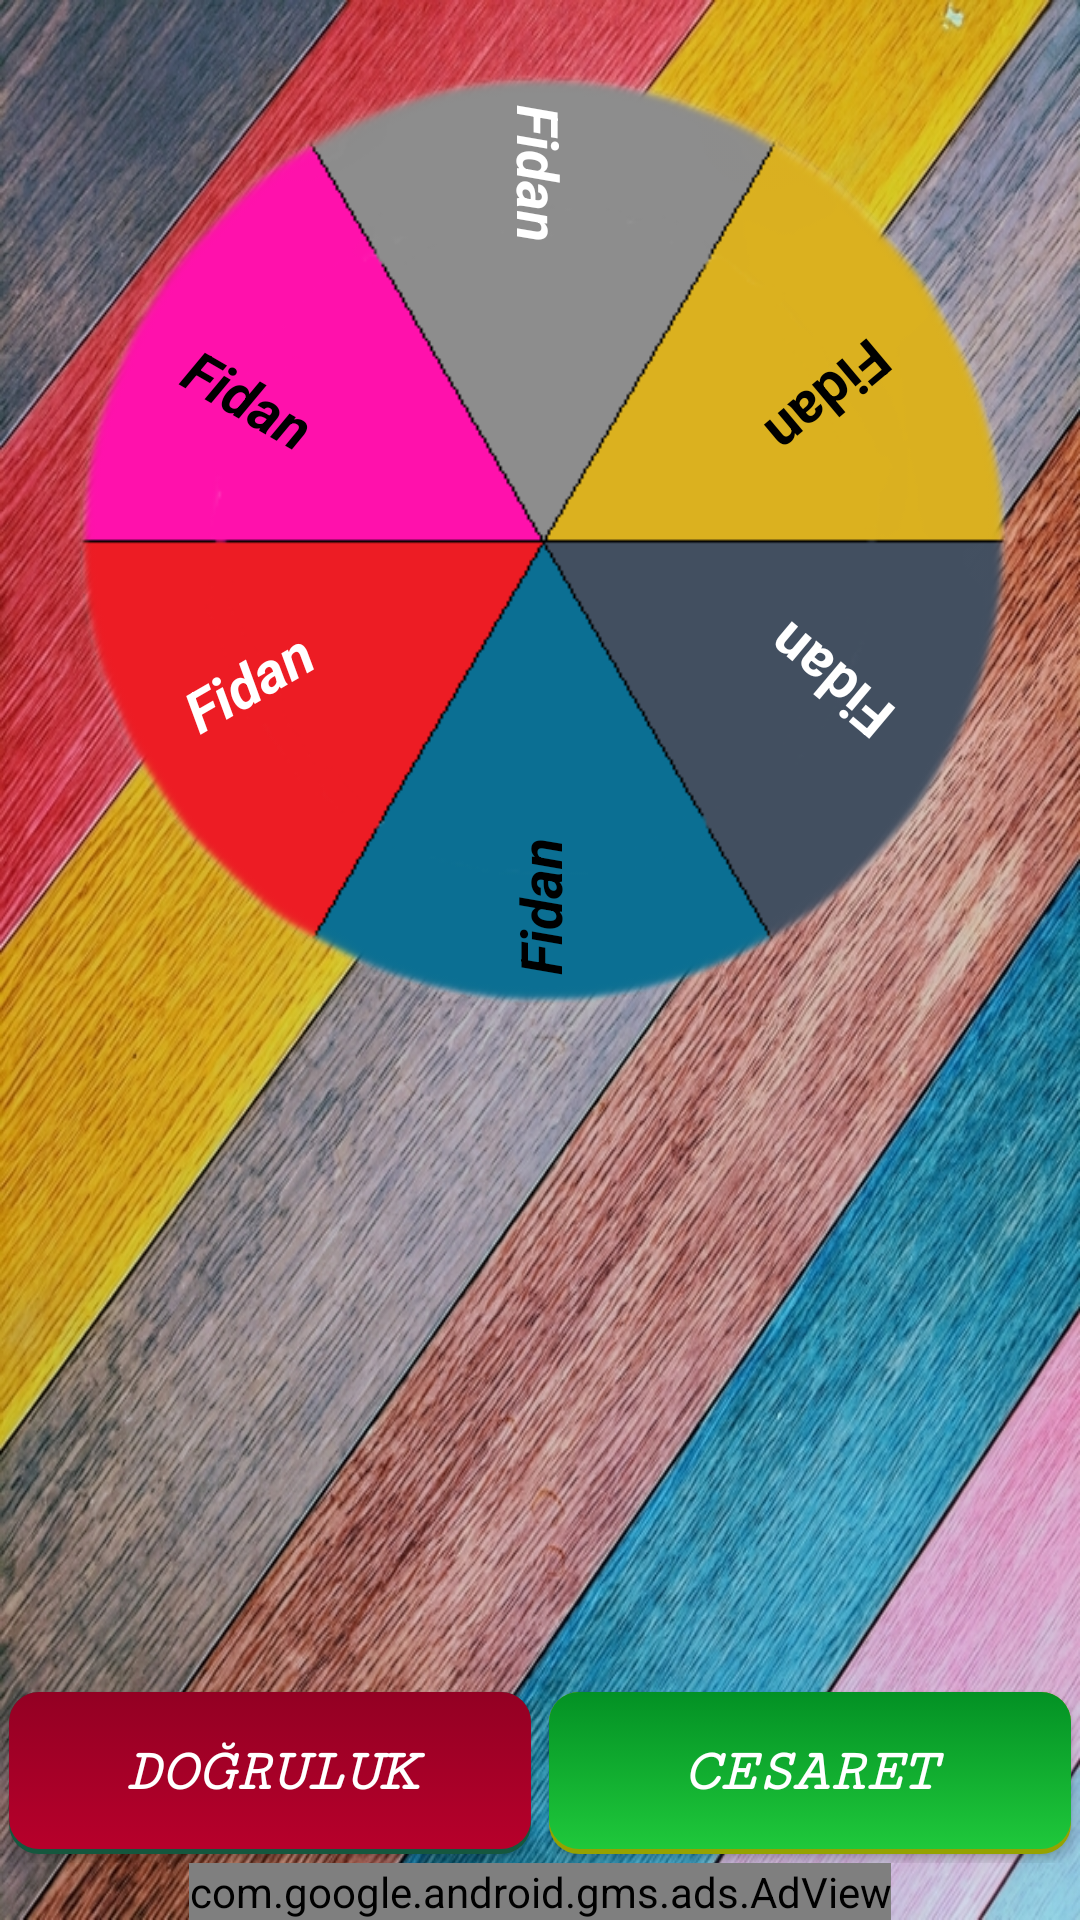

The Android layout XML behind this screen, and the referenced resources:
<!-- AndroidManifest.xml: application theme AppTheme -->
<!-- res/layout/activity_main6.xml -->
<?xml version="1.0" encoding="utf-8"?>
<RelativeLayout xmlns:android="http://schemas.android.com/apk/res/android"
    xmlns:app="http://schemas.android.com/apk/res-auto"
    xmlns:tools="http://schemas.android.com/tools"
    android:layout_width="match_parent"
    android:layout_height="match_parent"
    tools:context=".MainActivity"
    android:background="@drawable/back"
    >
<LinearLayout
    android:layout_marginTop="20dp"
    android:background="@drawable/sekil6"
    android:layout_width="320dp"
    android:layout_height="320dp"
    android:layout_centerHorizontal="true"
    android:orientation="horizontal">
    <RelativeLayout
        android:layout_width="match_parent"
        android:layout_height="match_parent">
        <TextView
            android:rotation="30"
            android:id="@+id/txt_ad_61"
            android:textSize="19sp"
            android:textColor="#000"
            android:textStyle="bold|italic"
            android:layout_marginTop="100dp"
            android:layout_marginLeft="40dp"
            android:layout_marginStart="40dp"
            android:layout_width="wrap_content"
            android:layout_height="wrap_content"
            android:layout_alignParentTop="true"
            android:layout_alignParentLeft="true"
            android:layout_alignParentStart="true"
            android:text="Fidan"/>

        <TextView
            android:rotation="-30"
            android:id="@+id/txt_ad_62"
            android:layout_width="wrap_content"
            android:layout_height="wrap_content"
            android:layout_alignParentStart="true"
            android:layout_alignParentLeft="true"
            android:layout_alignParentBottom="true"
            android:layout_marginStart="40dp"
            android:layout_marginLeft="40dp"
            android:layout_marginBottom="100dp"
            android:text="Fidan"
            android:textColor="#fff"
            android:textSize="19sp"
            android:textStyle="bold|italic" />

        <TextView
            android:rotation="90"
            android:layout_marginTop="25dp"
            android:id="@+id/txt_ad_63"
            android:textSize="19sp"
            android:textColor="#fff"
            android:textStyle="bold|italic"
            android:layout_width="wrap_content"
            android:layout_height="wrap_content"
            android:layout_alignParentTop="true"
            android:layout_centerHorizontal="true"
            android:text="Fidan"/>

        <TextView
            android:rotation="-90"
            android:layout_marginBottom="25dp"
            android:id="@+id/txt_ad_64"
            android:textSize="19sp"
            android:textColor="#000"
            android:textStyle="bold|italic"
            android:layout_width="wrap_content"
            android:layout_height="wrap_content"
            android:layout_centerHorizontal="true"
            android:layout_alignParentBottom="true"
            android:text="Fidan"/>

        <TextView
            android:rotation="140"
            android:id="@+id/txt_ad_65"
            android:textSize="19sp"
            android:textColor="#000"
            android:textStyle="bold"
            android:layout_marginTop="100dp"
            android:layout_marginRight="40dp"
            android:layout_marginEnd="40dp"
            android:layout_width="wrap_content"
            android:layout_height="wrap_content"
            android:layout_alignParentTop="true"
            android:layout_alignParentRight="true"
            android:layout_alignParentEnd="true"
            android:text="Fidan"/>

        <TextView
            android:rotation="-140"
            android:id="@+id/txt_ad_66"
            android:textSize="19sp"
            android:textColor="#fff"
            android:textStyle="bold"
            android:layout_marginRight="40dp"
            android:layout_marginEnd="40dp"
            android:layout_marginBottom="100dp"
            android:layout_width="wrap_content"
            android:layout_height="wrap_content"
            android:layout_alignParentBottom="true"
            android:layout_alignParentRight="true"
            android:layout_alignParentEnd="true"
            android:text="Fidan"/>



    </RelativeLayout>

</LinearLayout>
    <ImageView
        android:id="@+id/bottle"
        android:layout_width="200dp"
        android:layout_height="200dp"
        android:src="@drawable/bottle"
        android:layout_centerHorizontal="true"
        android:layout_marginTop="80dp"
        android:onClick="spinBottle"
        />

    <LinearLayout
        android:orientation="horizontal"
        android:layout_width="match_parent"
        android:layout_height="60dp"
        android:layout_above="@id/adView">
        <Button
            android:id="@+id/dogruluk_btn"
            android:text="Doğruluk"
            android:textStyle="bold|italic"
            android:textColor="#fff"
            android:textSize="20sp"
            android:fontFamily="serif-monospace"
            android:layout_margin="3dp"
            android:background="@drawable/oyunbtnyanlis"
            android:layout_width="match_parent"
            android:layout_height="match_parent"
            android:layout_weight="1"/>
        <Button
            android:id="@+id/cesaret_btn"
            android:textStyle="bold|italic"
            android:textColor="#fff"
            android:textSize="20sp"
            android:fontFamily="serif-monospace"
            android:text="Cesaret"
            android:background="@drawable/oyunbtndogru"
            android:layout_margin="3dp"
            android:layout_width="match_parent"
            android:layout_height="match_parent"
            android:layout_weight="1"/>

    </LinearLayout>

    <com.google.android.gms.ads.AdView
        xmlns:ads="http://schemas.android.com/apk/res-auto"
        android:id="@+id/adView"
        android:layout_width="wrap_content"
        android:layout_height="wrap_content"
        android:layout_centerHorizontal="true"
        android:layout_alignParentBottom="true"
        ads:adSize="SMART_BANNER"
        ads:adUnitId="ca-app-pub-4763830311171299/5983976076">
    </com.google.android.gms.ads.AdView>

</RelativeLayout>
<!-- resources referenced by this layout -->
<resources>
  <!-- drawable back: jpg bitmap (drawable, 563207 bytes) -->
  <!-- drawable oyunbtndogru: vector/xml drawable (drawable, 2055 chars, omitted) -->
  <!-- drawable oyunbtnyanlis: vector/xml drawable (drawable, 2055 chars, omitted) -->
  <!-- drawable sekil6: png bitmap (drawable, 31090 bytes) -->
  <style name="AppTheme" parent="Theme.AppCompat.Light.NoActionBar">
          
          <item name="colorPrimary">@color/colorPrimary</item>
          <item name="colorPrimaryDark">@color/colorPrimaryDark</item>
          <item name="colorAccent">@color/colorAccent</item>
      </style>
  <color name="colorPrimary">#008577</color>
  <color name="colorPrimaryDark">#D4AF19</color>
  <color name="colorAccent">#000</color>
</resources>
